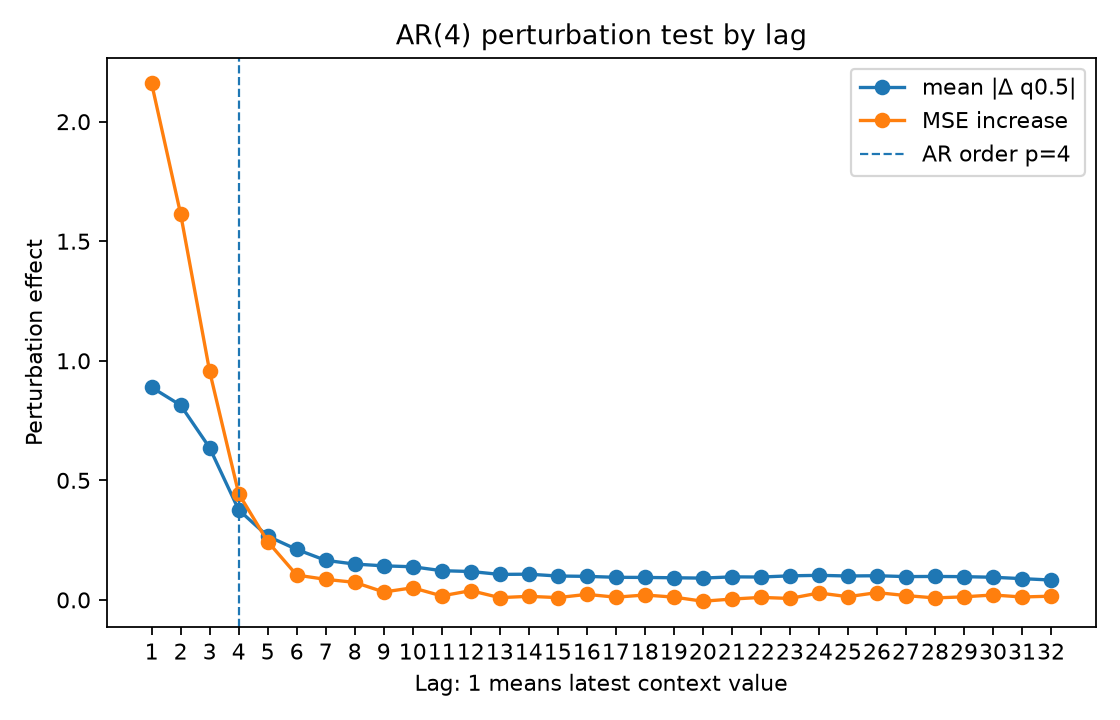

The data file committed next to this chart (first rows):
lag, true_lag, is_within_ar_order, true_lag_within_ar_order, mean_abs_delta, mean_squared_delta, mse_to_conditional_mean_after_perturb, mse_increase_to_conditional_mean
1.0, 1.0, 1.0, 1.0, 0.889, 2.357, 3.218, 2.16
2.0, 2.0, 1.0, 1.0, 0.8141, 1.865, 2.671, 1.613
3.0, 3.0, 1.0, 1.0, 0.6361, 1.056, 2.013, 0.9555
4.0, 4.0, 1.0, 1.0, 0.3766, 0.4178, 1.502, 0.4444
5.0, 5.0, 0.0, 0.0, 0.2665, 0.2284, 1.302, 0.2441
6.0, 6.0, 0.0, 0.0, 0.2111, 0.1504, 1.162, 0.1038
7.0, 7.0, 0.0, 0.0, 0.1654, 0.09223, 1.144, 0.08594
8.0, 8.0, 0.0, 0.0, 0.1499, 0.07979, 1.131, 0.07345
9.0, 9.0, 0.0, 0.0, 0.1425, 0.07639, 1.091, 0.03316
10.0, 10.0, 0.0, 0.0, 0.1386, 0.07028, 1.109, 0.05064
11.0, 11.0, 0.0, 0.0, 0.1222, 0.0571, 1.075, 0.0167
12.0, 12.0, 0.0, 0.0, 0.1188, 0.05122, 1.097, 0.03877
13.0, 13.0, 0.0, 0.0, 0.1067, 0.0376, 1.067, 0.00948
14.0, 14.0, 0.0, 0.0, 0.1075, 0.03991, 1.073, 0.01495
15.0, 15.0, 0.0, 0.0, 0.09994, 0.03373, 1.068, 0.009616
16.0, 16.0, 0.0, 0.0, 0.09847, 0.0323, 1.081, 0.0231
17.0, 17.0, 0.0, 0.0, 0.09452, 0.02896, 1.069, 0.01139
18.0, 18.0, 0.0, 0.0, 0.09396, 0.02816, 1.078, 0.02048
19.0, 19.0, 0.0, 0.0, 0.09258, 0.02952, 1.07, 0.01168
20.0, 20.0, 0.0, 0.0, 0.09115, 0.02689, 1.052, -0.005506
21.0, 21.0, 0.0, 0.0, 0.09647, 0.02859, 1.061, 0.003526
22.0, 22.0, 0.0, 0.0, 0.09561, 0.02953, 1.068, 0.01043
23.0, 23.0, 0.0, 0.0, 0.1007, 0.03134, 1.064, 0.006085
24.0, 24.0, 0.0, 0.0, 0.1028, 0.03681, 1.087, 0.02903
25.0, 25.0, 0.0, 0.0, 0.1, 0.03369, 1.071, 0.01345
26.0, 26.0, 0.0, 0.0, 0.1011, 0.03386, 1.088, 0.03053
27.0, 27.0, 0.0, 0.0, 0.09751, 0.03109, 1.076, 0.01813
28.0, 28.0, 0.0, 0.0, 0.09815, 0.02911, 1.066, 0.00829
29.0, 29.0, 0.0, 0.0, 0.09723, 0.03103, 1.071, 0.01288
30.0, 30.0, 0.0, 0.0, 0.09474, 0.03221, 1.079, 0.02061
31.0, 31.0, 0.0, 0.0, 0.08891, 0.02488, 1.07, 0.01216
32.0, 32.0, 0.0, 0.0, 0.08319, 0.01992, 1.074, 0.01562
